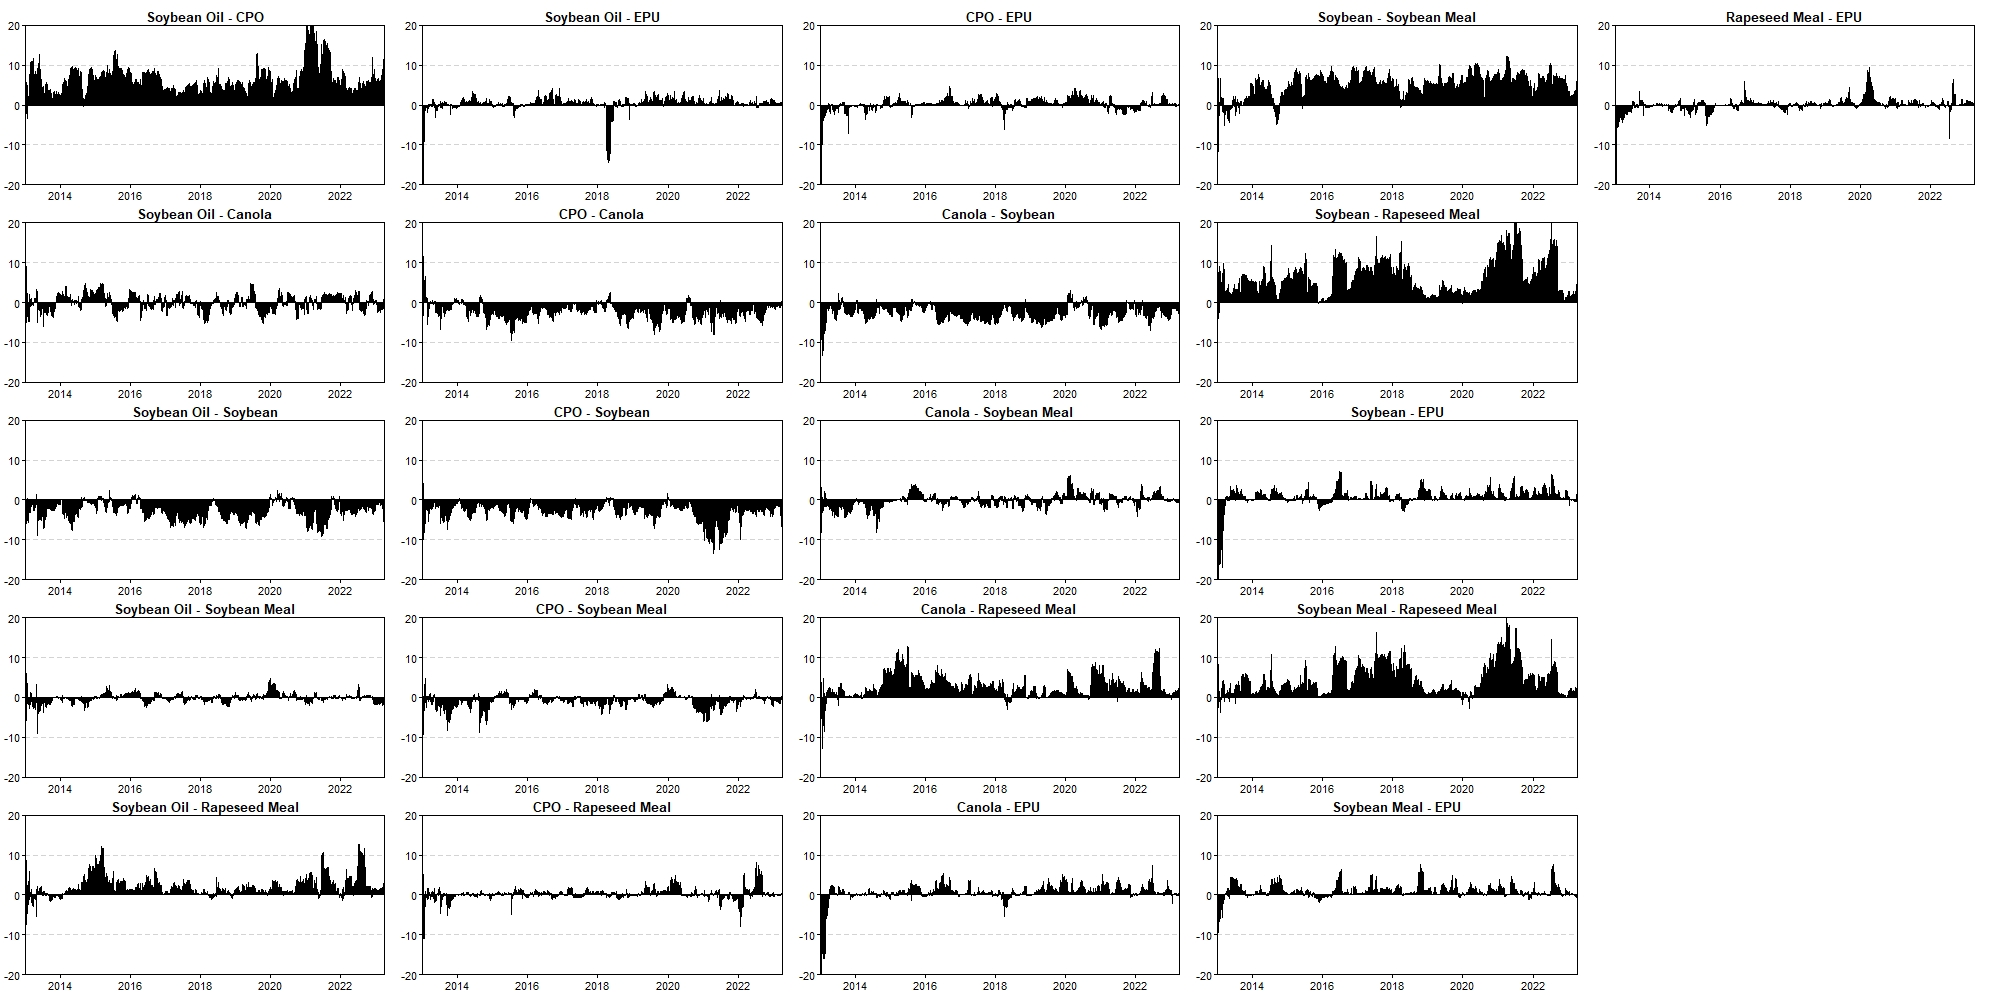

The table this chart was drawn from, first rows:
, Soybean.Oil.2013.01.04, CPO.2013.01.04, Canola.2013.01.04, Soybean.2013.01.04, Soybean.Meal.2013.01.04, Rapeseed.Meal.2013.01.04, EPU.2013.01.04, Soybean.Oil.2013.01.07, CPO.2013.01.07, Canola.2013.01.07, Soybean.2013.01.07, Soybean.Meal.2013.01.07, Rapeseed.Meal.2013.01.07, EPU.2013.01.07, Soybean.Oil.2013.01.08, CPO.2013.01.08, Canola.2013.01.08, Soybean.2013.01.08, Soybean.Meal.2013.01.08, Rapeseed.Meal.2013.01.08, EPU.2013.01.08, Soybean.Oil.2013.01.09, CPO.2013.01.09
Soybean Oil, 0, -6.23, 0.2451, 3.175, 0.07365, -1.856, 0.03459, 0, -5.479, 0.3434, 3.037, 0.6012, -1.399, 0.00476, 0, -4.45, -5.145, 2.69, 1.504, -0.8974, 0.3662, 0, -3.22
CPO, 6.23, 0, 2.11, 2.19, 0.2681, -0.1646, -0.05739, 5.479, 0, 1.362, 1.342, 0.6807, 1.094, 0.1499, 4.45, 0, 3.128, 1.63, 1.69, 0.1944, 0.1118, 3.22, 0
Canola, -0.2451, -2.11, 0, 3.139, -0.06867, -1.833, 0.07242, -0.3434, -1.362, 0, 3.146, -0.2646, -4.694, 0.07509, 5.145, -3.128, 0, 1.426, -0.4961, -0.2251, 0.9087, 11.2, -0.5772
Soybean, -3.175, -2.19, -3.139, 0, -6.415, -4.718, 0.02922, -3.037, -1.342, -3.146, 0, -6.443, -7.524, 0.06848, -2.69, -1.63, -1.426, 0, -6.69, -6.489, 0.4542, -2.341, -1.943
Soybean Meal, -0.07365, -0.2681, 0.06867, 6.415, 0, -2.774, -0.04467, -0.6012, -0.6807, 0.2646, 6.443, 0, -5.689, -0.01185, -1.504, -1.69, 0.4961, 6.69, 0, -5.46, -0.02055, -0.2321, -1.799
Rapeseed Meal, 1.856, 0.1646, 1.833, 4.718, 2.774, 0, 0.09203, 1.399, -1.094, 4.694, 7.524, 5.689, 0, 0.4389, 0.8974, -0.1944, 0.2251, 6.489, 5.46, 0, 0.5764, 4.854, 0.4727
EPU, -0.03459, 0.05739, -0.07242, -0.02922, 0.04467, -0.09203, 0, -0.00476, -0.1499, -0.07509, -0.06848, 0.01185, -0.4389, 0, -0.3662, -0.1118, -0.9087, -0.4542, 0.02055, -0.5764, 0, -0.1891, -0.6336
